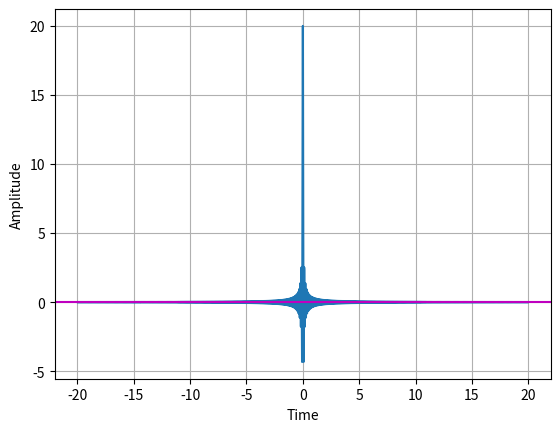

This chart was generated by the following Python code: (Note: this script raises an exception after producing the figure.)
import numpy as np
import math
import matplotlib.pyplot as plt

A = 1
B = 10
t_start = -20
t_end = 20
fm = B
fs = 10*fm 
# fs>=2fm; fs=infinite (Nyquist Criteria)
ts = 1/fs

t = np.arange(t_start, t_end, ts)
sinc_pulse = 2*B*np.sinc(2*B*t)  # BP LATHI: mt= 2*B*sinc(2*B*pi*t);

plt.figure(1)
plt.plot(t, sinc_pulse)

# Give x axis label for the sinc plot
plt.xlabel('Time')
plt.ylabel('Amplitude')
plt.grid(True, which='both')
plt.axhline(y=0, color='m')


num_samples = fs * (t_end - t_start)

plt.figure(2)
frequency_axis = np.linspace(-fs/2, fs/2, S)
fourier_transform = np.fft.fft(sinc_pulse)
fourier_transform_processed_1 = np.abs(fourier_transform/num_samples)
fourier_transform_processed_2 = np.fft.fftshift(fourier_transform_processed_1)
plt.plot(frequency_axis, fourier_transform_processed_2, color="red")
plt.xlabel("Frequency(Hz)")
plt.ylabel("|M(f)|")
plt.title("Fourier Transform of the 2x{}xsinc(2pix{}xt) , B = {}".format(B, B, B))
plt.grid(color="black")
plt.show()
